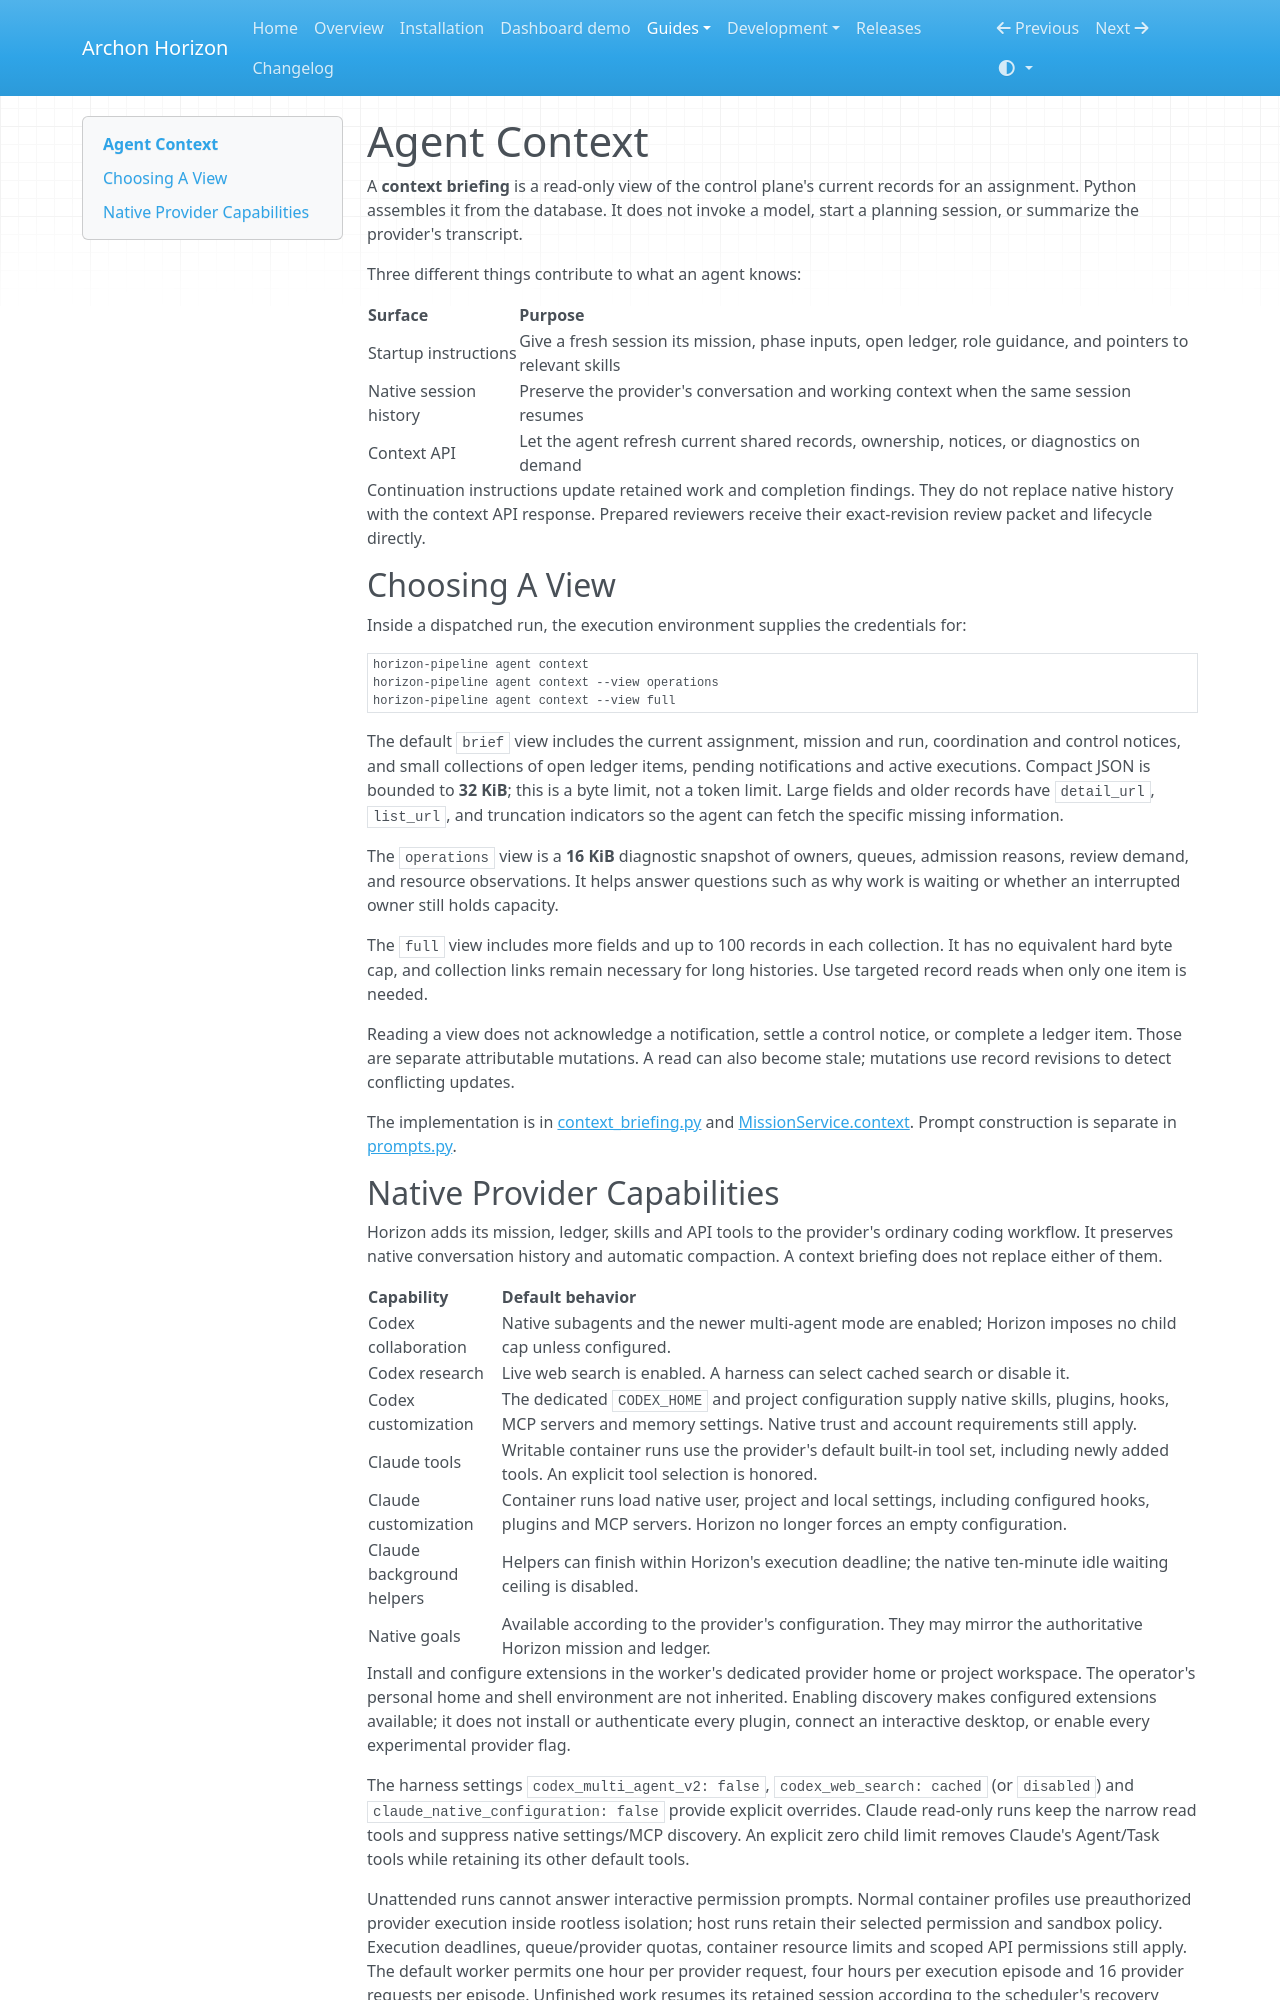

repository: frenzymath/Archon-Horizon · page: agent-context/index.html · generator: mkdocs

# Agent Context

A **context briefing** is a read-only view of the control plane's current records
for an assignment. Python assembles it from the database. It does not invoke a
model, start a planning session, or summarize the provider's transcript.

Three different things contribute to what an agent knows:

| Surface | Purpose |
| --- | --- |
| Startup instructions | Give a fresh session its mission, phase inputs, open ledger, role guidance, and pointers to relevant skills |
| Native session history | Preserve the provider's conversation and working context when the same session resumes |
| Context API | Let the agent refresh current shared records, ownership, notices, or diagnostics on demand |

Continuation instructions update retained work and completion findings. They
do not replace native history with the context API response. Prepared reviewers
receive their exact-revision review packet and lifecycle directly.

## Choosing A View

Inside a dispatched run, the execution environment supplies the credentials for:

```sh
horizon-pipeline agent context
horizon-pipeline agent context --view operations
horizon-pipeline agent context --view full
```

The default `brief` view includes the current assignment, mission and run,
coordination and control notices, and small collections of open ledger items,
pending notifications and active executions. Compact JSON is bounded to **32 KiB**;
this is a byte limit, not a token limit. Large fields and older records have
`detail_url`, `list_url`, and truncation indicators so the agent can fetch the
specific missing information.

The `operations` view is a **16 KiB** diagnostic snapshot of owners, queues,
admission reasons, review demand, and resource observations. It helps answer
questions such as why work is waiting or whether an interrupted owner still
holds capacity.

The `full` view includes more fields and up to 100 records in each collection.
It has no equivalent hard byte cap, and collection links remain necessary for
long histories. Use targeted record reads when only one item is needed.

Reading a view does not acknowledge a notification, settle a control notice,
or complete a ledger item. Those are separate attributable mutations. A read
can also become stale; mutations use record revisions to detect conflicting
updates.

The implementation is in
[context_briefing.py](../src/archon_horizon/pipeline/execution/context_briefing.py)
and [MissionService.context](../src/archon_horizon/pipeline/missions/service.py).
Prompt construction is separate in
[prompts.py](../src/archon_horizon/pipeline/instructions/prompts.py).
